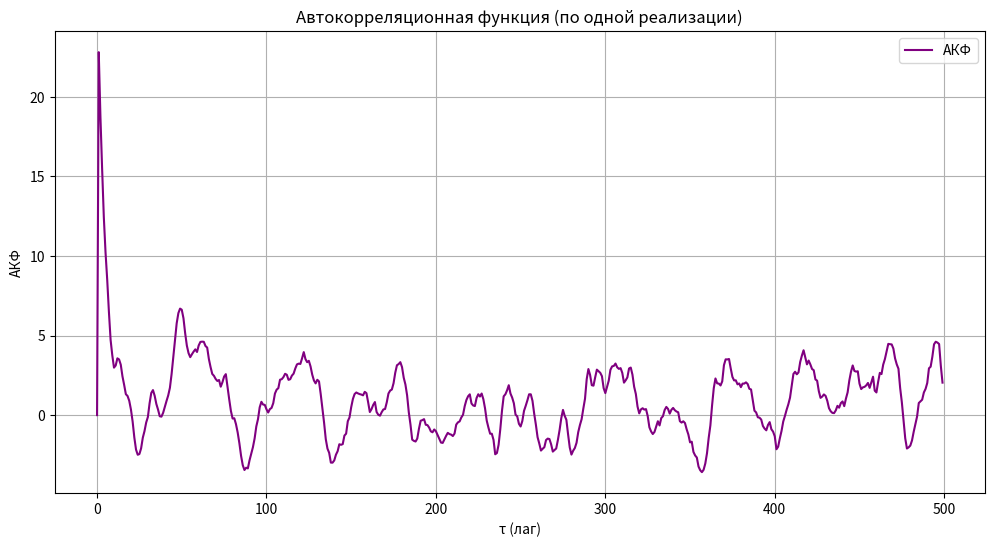

This chart was generated by the following Python code:
import numpy as np
import matplotlib.pyplot as plt

# Параметры
m = 0.55  # Среднее
sigma = 3  # Стандартное отклонение
N = 1000  # Количество случайных величин
alpha = 0.8  # Параметр автокорреляции для AR(1)

# Генерация коррелированного нормального СП (AR(1) процесс)
realization = np.zeros(N)
realization[0] = np.random.normal(m, sigma)  # Первое значение

for t in range(1, N):
    realization[t] = m + alpha * (realization[t-1] - m) + np.random.normal(0, sigma)

# Интервалы между сечениями
time_intervals = [0, 3, 5, 7]
average_products = []

for interval in time_intervals:
    products = []
    if interval < N:  # Проверка, чтобы избежать выхода за пределы массива
        value_t1 = realization[0]  # Первое значение по индексу 0
        value_t2 = realization[interval]  # Второе значение с учетом интервала
        products.append(value_t1 * value_t2)
    
    average_product = np.mean(products)
    average_products.append(average_product)

# Вывод средних произведений
for interval, avg in zip(time_intervals, average_products):
    print(f'Среднее произведение для интервала {interval}: {avg}')

# Вычисление АКФ для одной реализации
tau_values = np.arange(0, N//2, 1)
acf_values = []

for tau in tau_values:
    if tau < len(realization):  # Проверка, чтобы избежать выхода за пределы массива
        if len(realization[:-tau]) > 0 and len(realization[tau:]) > 0:  # Проверка на пустоту массивов
            acf_sum = realization[:-tau].dot(realization[tau:])  # Произведение значений
            acf_values.append(acf_sum / (N - tau))  # Среднее значение
        else:
            acf_values.append(0)  # Если массив пуст
    else:
        acf_values.append(0)  # Если tau слишком велико

# Построение графика АКФ
plt.figure(figsize=(12, 6))
plt.plot(tau_values, acf_values, label='АКФ', color='purple')
plt.title('Автокорреляционная функция (по одной реализации)')
plt.xlabel('τ (лаг)')
plt.ylabel('АКФ')
plt.legend()
plt.grid()
plt.show()

# Определение интервала корреляции
correlation_threshold = 0.1  # Порог для определения интервала корреляции
correlation_interval = np.where(np.array(acf_values) < correlation_threshold)[0]
if correlation_interval.size > 0:
    print(f'Интервал корреляции: от 0 до {correlation_interval[0]}')
else:
    print('Интервал корреляции не найден.')
